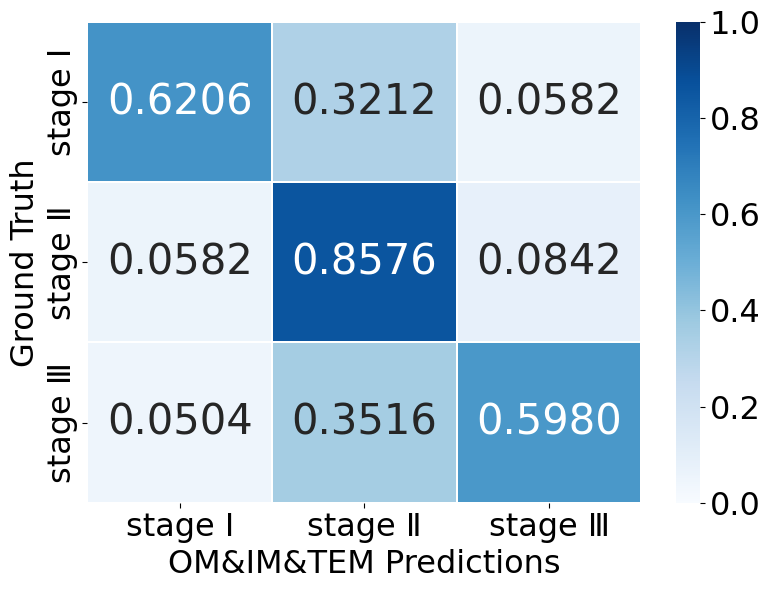

Reproduce this figure in Python.
import matplotlib.pyplot as plt
import seaborn as sns
import numpy as np
# plt.rcParams['font.family'] = ['sans-serif']
# plt.rcParams['font.sans-serif'] = ['SimHei']
# plt.rcParams['axes.unicode_minus'] = False
plt.rcParams['font.family'] = 'Times New Roman'

"MMGL"
# CM = [[0.3052, 0.5732, 0.1216],
#       [0.2506, 0.5966, 0.1528],
#       [0.2922, 0.5820, 0.1258]]

"mmFormer"
# CM = [[0.7960, 0.0680, 0.1360],
#       [0.0836, 0.8824, 0.0340],
#       [0.1390, 0.0434, 0.8176]]

"MDL-IIA"
# CM = [[0.7960, 0.0500, 0.1540],
#       [0.0114, 0.8782, 0.1104],
#       [0.0810, 0.0220, 0.8968]]

"MSAN"
# CM = [[0.9278, 0.0046, 0.0676],
#       [0.0268, 0.9388, 0.0344],
#       [0.0710, 0.0262, 0.9028]]

"AGGN"
# CM = [[0.3230, 0.5358, 0.1410],
#       [0.0064, 0.9936, 0.0000],
#       [0.1056, 0.3316, 0.5628]]

"Ours"
# CM = [[0.9712, 0.0046, 0.0242],
#       [0.0048, 0.9788, 0.0162],
#       [0.0444, 0.0388, 0.9168]]

"IM&TEM-USA"
# CM = [[0.7232, 0.2426, 0.0342],
#       [0.0746, 0.8580, 0.0670],
#       [0.0370, 0.3574, 0.6054]]

"OM&IM&TEM-USA"
CM = [[0.6206, 0.3212, 0.0582],
      [0.0582, 0.8576, 0.0842],
      [0.0504, 0.3516, 0.5980]]

"No Attention"
# CM = [[0.9166, 0.0202, 0.0636],
#       [0.0100, 0.9528, 0.0370],
#       [0.0654, 0.0324, 0.9020]]

"Self-Attention"
# CM = [[0.8866, 0.0114, 0.1020],
#       [0.0150, 0.9458, 0.0392],
#       [0.0808, 0.0270, 0.8920]]

"Modality-based Attention"
# CM = [[0.9124, 0.0164, 0.0710],
#       [0.0104, 0.9678, 0.0218],
#       [0.0710, 0.0334, 0.8956]]

"Cross-modal Attention"
# CM = [[0.9104, 0.0212, 0.0684],
#       [0.0206, 0.9356, 0.0440],
#       [0.0768, 0.0388, 0.8844]]

"混淆矩阵样例"
# CM = [[1.0000, 0.0000, 0.0000],
#       [0.2500, 0.5000, 0.2500],
#       [0.0500, 0.2000, 0.7500]]

"VGG16"
# CM = [[1.0000, 0.0000, 0.0000],
#       [0.2500, 0.5000, 0.2500],
#       [0.0500, 0.2000, 0.7500]]


fs = 23 # 字体大小
plt.figure(figsize=(8, 6))


sns_plot = sns.heatmap(CM, annot=True, linewidths=0.1, fmt='.4f', annot_kws={'size':30}, cmap='Blues', vmin=0, vmax=1,
                       xticklabels=['stage Ⅰ', 'stage Ⅱ','stage Ⅲ'], yticklabels=['stage Ⅰ', 'stage Ⅱ','stage Ⅲ'])
                       # xticklabels=['MN', 'IgAN','LN'], yticklabels=['MN', 'IgAN','LN'])
                       #xticklabels=['无', '有'], yticklabels=['无', '有'])
cbar = sns_plot.collections[0].colorbar
cbar.ax.tick_params(labelsize=fs)
plt.xticks(fontsize=fs)
plt.yticks(fontsize=fs)

# plt.xlabel('模型预测', fontsize=23)
# plt.ylabel('真实标签', fontsize=23)
# plt.xlabel('mmFormer Predictions', fontsize=fs)
plt.xlabel('OM&IM&TEM Predictions', fontsize=fs)
plt.ylabel('Ground Truth', fontsize=fs)

plt.tight_layout()
plt.show()


# 根据混淆矩阵计算宏平均特异性specificity
def calculate_specificity(cm):
    cm = np.array(cm)
    num_classes = cm.shape[0]
    specificities = []

    for i in range(num_classes):
        tp = cm[i, i]
        fp = np.sum(cm[:, i]) - tp
        tn = np.sum(cm) - np.sum(cm[i, :]) - np.sum(cm[:, i]) + tp
        fn = np.sum(cm[i, :]) - tp

        specificity = tn / (tn + fp) if (tn + fp) > 0 else 0
        specificities.append(specificity)

    # 计算宏平均特异性
    macro_specificity = np.mean(specificities)

    return macro_specificity, specificities

# 计算宏平均特异性
macro_specificity, specificities = calculate_specificity(CM)

print(f"宏平均特异性: {macro_specificity:.4f}")
print(f"每个类别的特异性: {specificities}")
